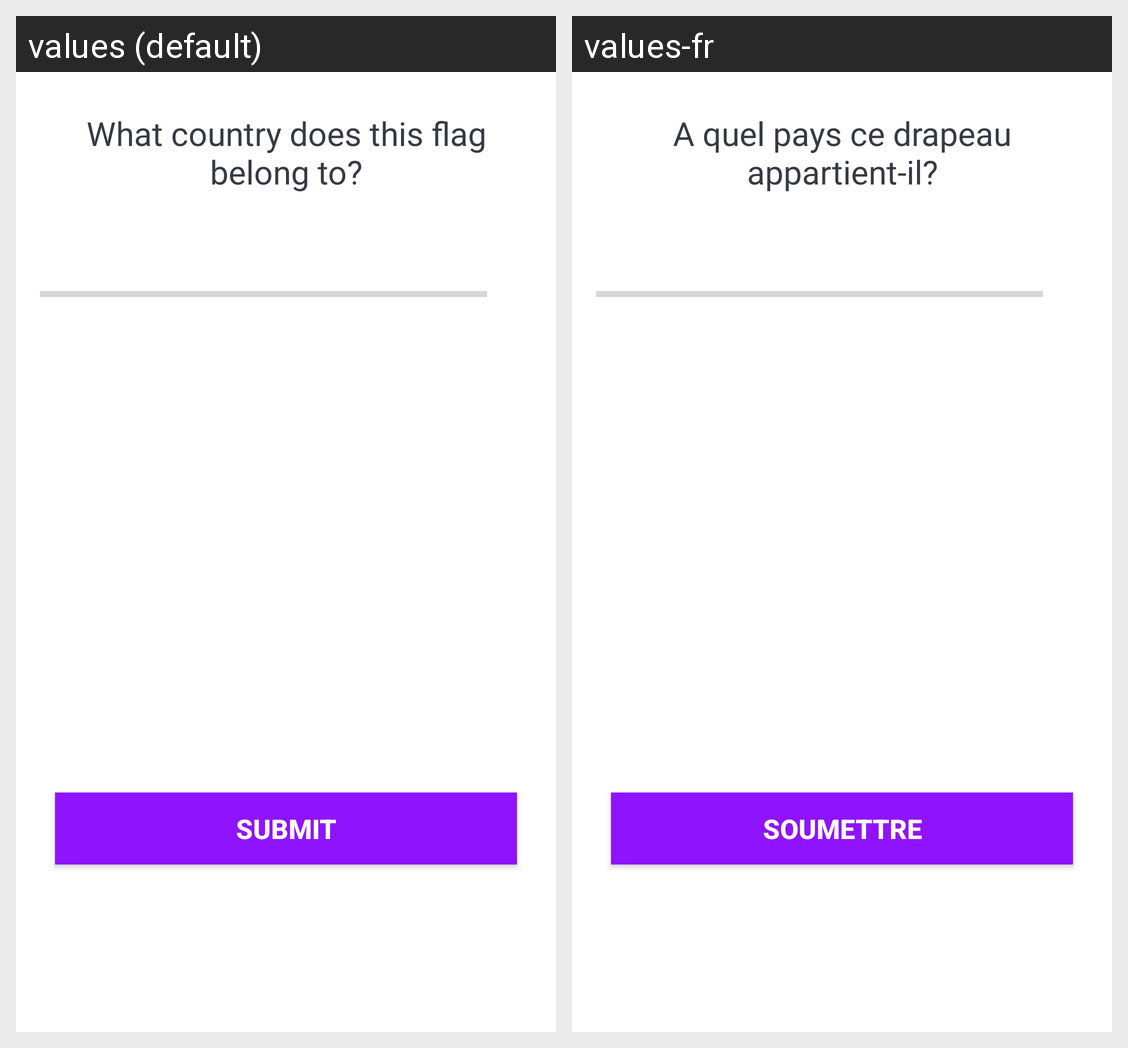

The same Android screen rendered under two of its app's locales, left to right. List the strings drawn on it with the default value and each locale's translation.
Android screen res/layout/activity_quiz_questions.xml rendered under 2 locales, left to right: values (default), values-fr. Device: Nexus 5 (rendered at 1080×1920; each locale shown at half size, 540×960, under a caption strip naming it); theme Theme.QuizApp.
Strings drawn on this screen, with the default value and each locale's value (text and hints the layout hard-codes, and strings that could not be matched under every locale, appear in the picture but are not listed):

question_id_text
  values: What country does this flag belong to?
  values-fr: A quel pays ce drapeau appartient-il?

submit
  values: SUBMIT
  values-fr: SOUMETTRE
